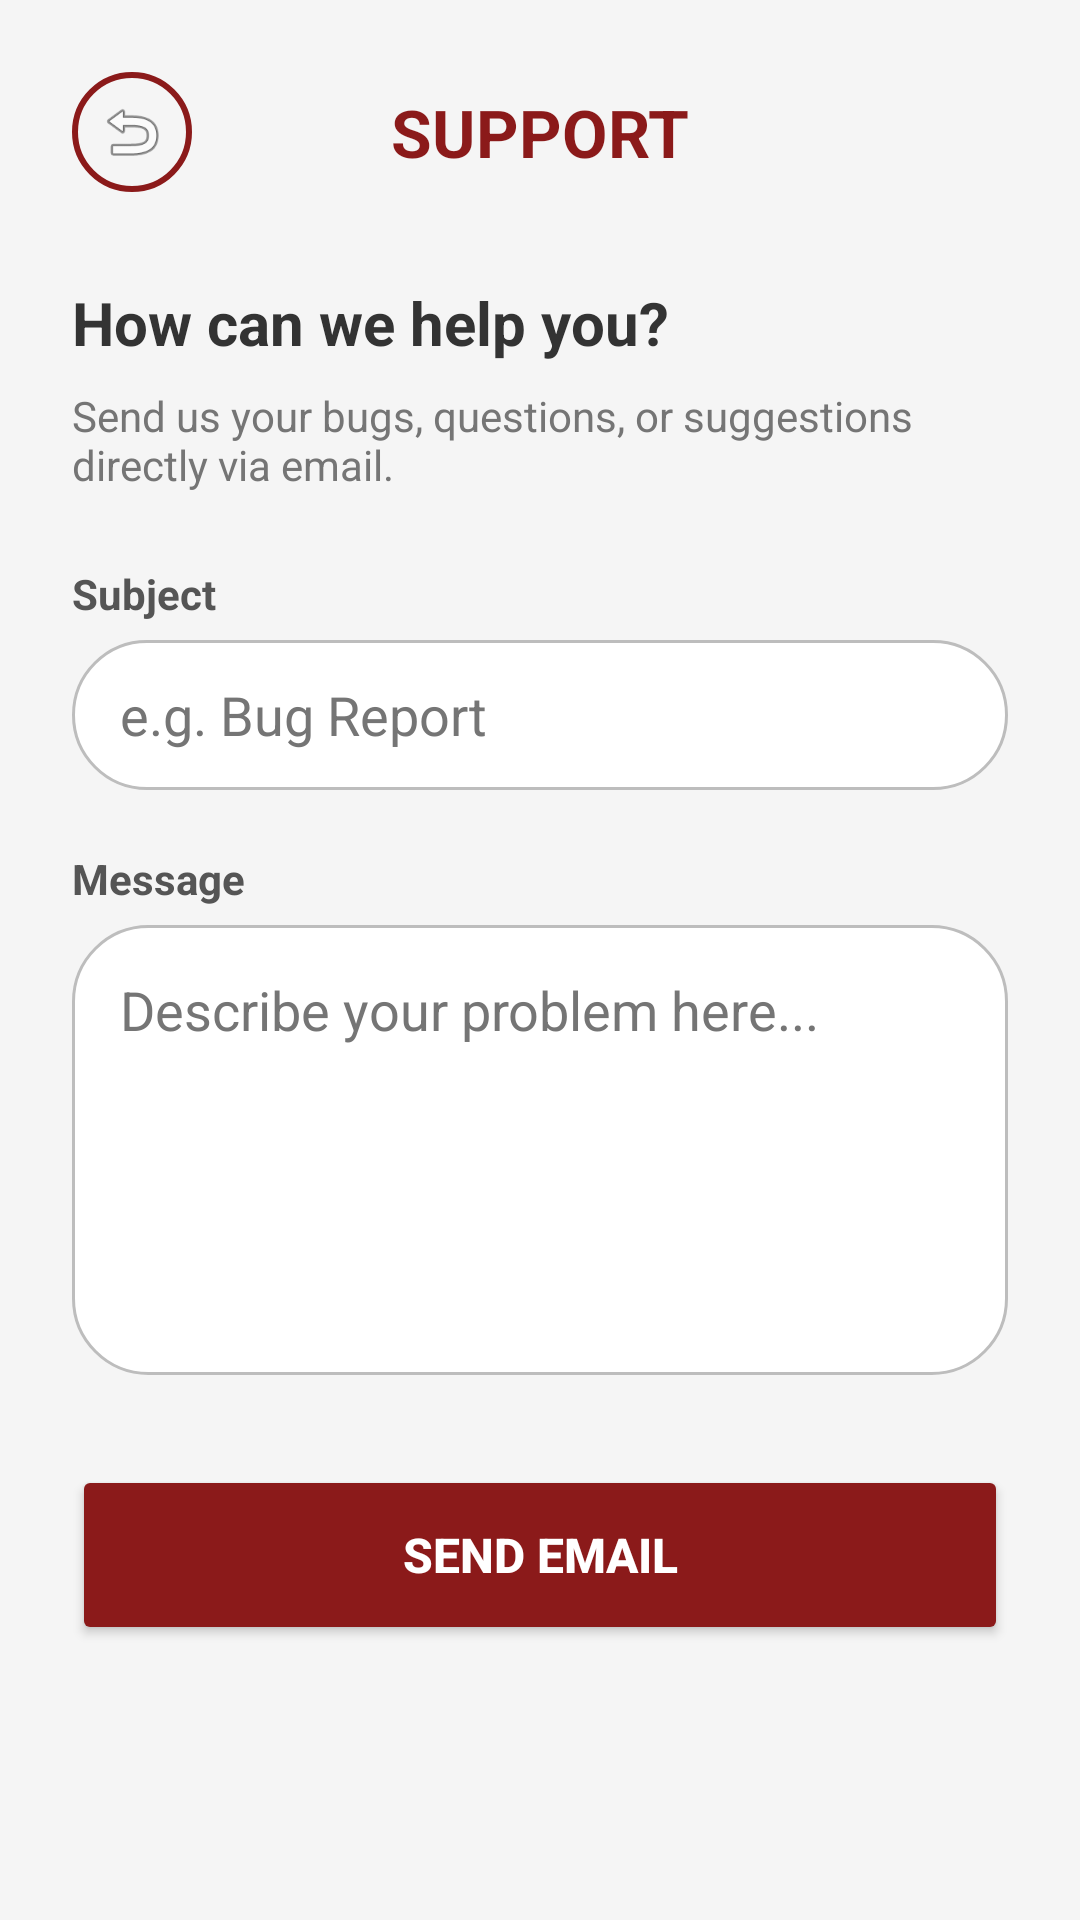

Layout XML and referenced resources for this Android screen:
<!-- AndroidManifest.xml: application theme Theme.ScheduleConnect -->
<!-- res/layout/fragment_support.xml -->
<?xml version="1.0" encoding="utf-8"?>
<LinearLayout xmlns:android="http://schemas.android.com/apk/res/android"
    android:layout_width="match_parent"
    android:layout_height="match_parent"
    android:orientation="vertical"
    android:background="@color/app_background"
    android:padding="24dp">

    <LinearLayout
        android:layout_width="match_parent"
        android:layout_height="wrap_content"
        android:gravity="center_vertical"
        android:layout_marginBottom="30dp">

        <ImageView
            android:id="@+id/btnBackSupport"
            android:layout_width="40dp"
            android:layout_height="40dp"
            android:src="@android:drawable/ic_menu_revert"
            android:padding="8dp"
            android:background="@drawable/circle_background"
            android:clickable="true"
            android:focusable="true"/>

        <TextView
            android:layout_width="0dp"
            android:layout_height="wrap_content"
            android:layout_weight="1"
            android:text="SUPPORT"
            android:textColor="@color/app_red"
            android:textSize="22sp"
            android:textStyle="bold"
            android:gravity="center"
            android:layout_marginEnd="40dp"/>
    </LinearLayout>

    <TextView
        android:layout_width="wrap_content"
        android:layout_height="wrap_content"
        android:text="How can we help you?"
        android:textSize="20sp"
        android:textStyle="bold"
        android:textColor="#333"
        android:layout_marginBottom="8dp"/>

    <TextView
        android:layout_width="wrap_content"
        android:layout_height="wrap_content"
        android:text="Send us your bugs, questions, or suggestions directly via email."
        android:textColor="#757575"
        android:textSize="14sp"
        android:layout_marginBottom="24dp"/>

    <TextView
        android:layout_width="wrap_content"
        android:layout_height="wrap_content"
        android:text="Subject"
        android:textColor="#555"
        android:textStyle="bold"
        android:layout_marginBottom="6dp"/>

    <EditText
        android:id="@+id/etSupportSubject"
        android:layout_width="match_parent"
        android:layout_height="50dp"
        android:hint="e.g. Bug Report"
        android:background="@drawable/rounded_edittext"
        android:paddingStart="16dp"
        android:paddingEnd="16dp"
        android:layout_marginBottom="20dp"
        android:textColor="#333"
        android:inputType="text"/>

    <TextView
        android:layout_width="wrap_content"
        android:layout_height="wrap_content"
        android:text="Message"
        android:textColor="#555"
        android:textStyle="bold"
        android:layout_marginBottom="6dp"/>

    <EditText
        android:id="@+id/etSupportMessage"
        android:layout_width="match_parent"
        android:layout_height="150dp"
        android:hint="Describe your problem here..."
        android:background="@drawable/rounded_edittext"
        android:padding="16dp"
        android:gravity="top"
        android:layout_marginBottom="30dp"
        android:textColor="#333"
        android:inputType="textMultiLine"/>

    <Button
        android:id="@+id/btnSendEmail"
        android:layout_width="match_parent"
        android:layout_height="60dp"
        android:text="SEND EMAIL"
        android:backgroundTint="@color/app_red"
        android:textColor="@android:color/white"
        android:textSize="16sp"
        android:textStyle="bold"/>

</LinearLayout>
<!-- resources referenced by this layout -->
<resources>
  <color name="app_background">#F5F5F5</color>
  <color name="app_red">#8B1A1A</color>
  <!-- drawable circle_background (drawable) -->
  <?xml version="1.0" encoding="utf-8"?>
  <shape xmlns:android="http://schemas.android.com/apk/res/android"
      android:shape="oval">
      <solid android:color="#00000000"/> <stroke android:width="2dp" android:color="#8B1A1A"/> </shape>
  <!-- drawable rounded_edittext (drawable) -->
  <?xml version="1.0" encoding="utf-8"?>
  <shape xmlns:android="http://schemas.android.com/apk/res/android"
      android:shape="rectangle">
      <solid android:color="#FFFFFF" />
  
      <corners android:radius="25dp" />
  
      <stroke android:width="1dp" android:color="#BDBDBD" />
  </shape>
  <style name="Theme.ScheduleConnect" parent="Base.Theme.ScheduleConnect" />
  <style name="Base.Theme.ScheduleConnect" parent="Theme.Material3.DayNight.NoActionBar">
          <item name="android:textColor">#000000</item>
          <item name="android:textColorHint">#757575</item>
  
          <item name="editTextColor">#000000</item>
          <item name="android:editTextColor">#000000</item>
  
          <item name="colorControlActivated">#B71C1C</item>
      </style>
</resources>
